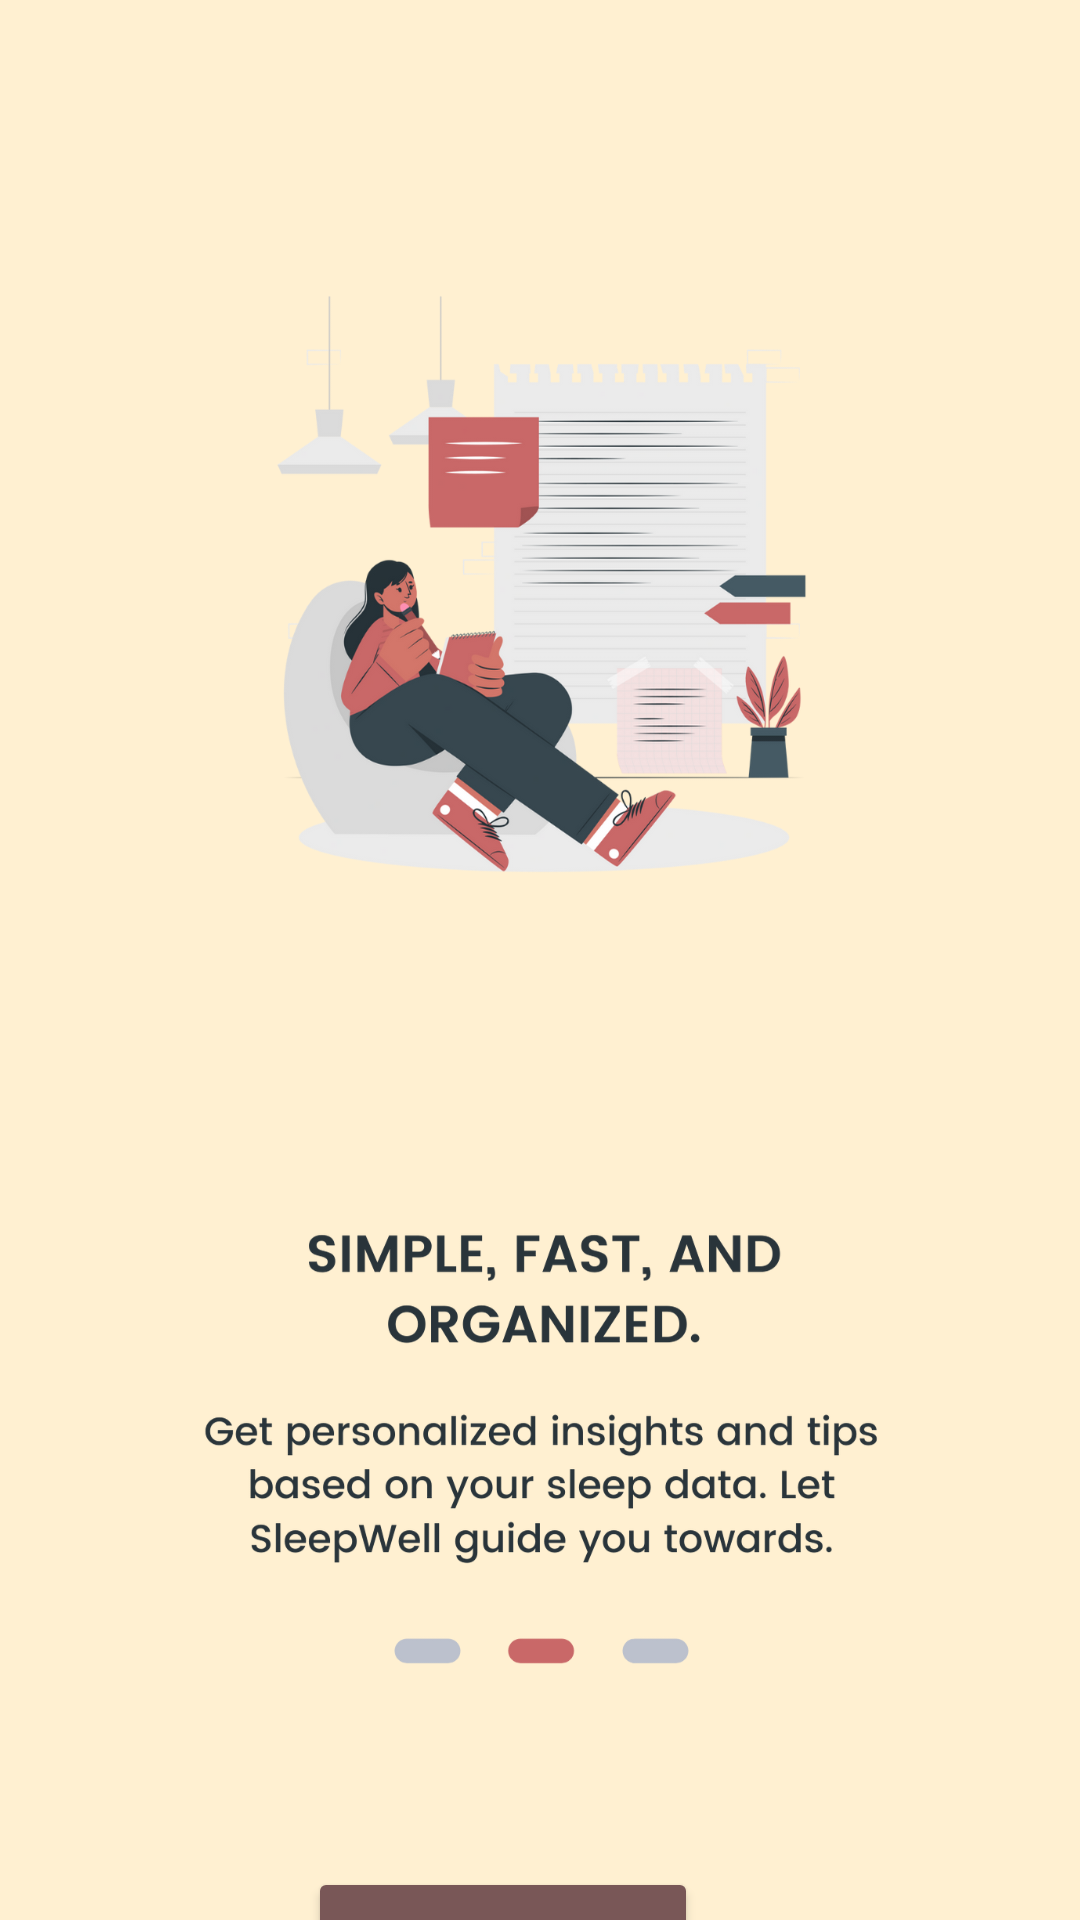

Android layout source for this screen:
<!-- AndroidManifest.xml: application theme Theme.TaskManagerAppWithAlarmReminder -->
<!-- res/layout/activity_onboard_screen2.xml -->
<?xml version="1.0" encoding="utf-8"?>
<androidx.constraintlayout.widget.ConstraintLayout xmlns:android="http://schemas.android.com/apk/res/android"
    xmlns:app="http://schemas.android.com/apk/res-auto"
    xmlns:tools="http://schemas.android.com/tools"
    android:layout_width="match_parent"
    android:layout_height="match_parent"
    android:background="#FFF0D1"
    android:backgroundTint="#FFF0D1"
    tools:context=".OnboardScreen2">

    <ImageView
        android:id="@+id/imageView3"
        android:layout_width="403dp"
        android:layout_height="731dp"
        android:src="@drawable/on2"
        app:layout_constraintBottom_toBottomOf="parent"
        app:layout_constraintEnd_toEndOf="parent"
        app:layout_constraintStart_toStartOf="parent"
        app:layout_constraintTop_toTopOf="parent" />

    <Button
        android:id="@+id/Next2"
        android:layout_width="130dp"
        android:layout_height="48dp"
        android:backgroundTint="#795757"
        android:text="Next"
        android:textColor="@color/white"
        app:layout_constraintBottom_toBottomOf="@+id/imageView3"
        app:layout_constraintEnd_toEndOf="parent"
        app:layout_constraintHorizontal_bias="0.493"
        app:layout_constraintStart_toStartOf="@+id/imageView3"
        app:layout_constraintTop_toTopOf="parent"
        app:layout_constraintVertical_bias="0.976" />

</androidx.constraintlayout.widget.ConstraintLayout>
<!-- resources referenced by this layout -->
<resources>
  <color name="white">#FFFFFFFF</color>
  <!-- drawable on2: png bitmap (drawable, 421021 bytes) -->
  <style name="Theme.TaskManagerAppWithAlarmReminder" parent="Base.Theme.TaskManagerAppWithAlarmReminder" />
  <style name="Base.Theme.TaskManagerAppWithAlarmReminder" parent="Theme.Material3.DayNight.NoActionBar">
          
          <item name="colorOnSecondary">@color/primary_color</item>
  
          <item name="android:forceDarkAllowed" tools:targetApi="q">false</item>
  
          <item name="android:statusBarColor" tools:targetApi="l">@color/primary_color</item>
      </style>
  <color name="primary_color">#664343</color>
</resources>
